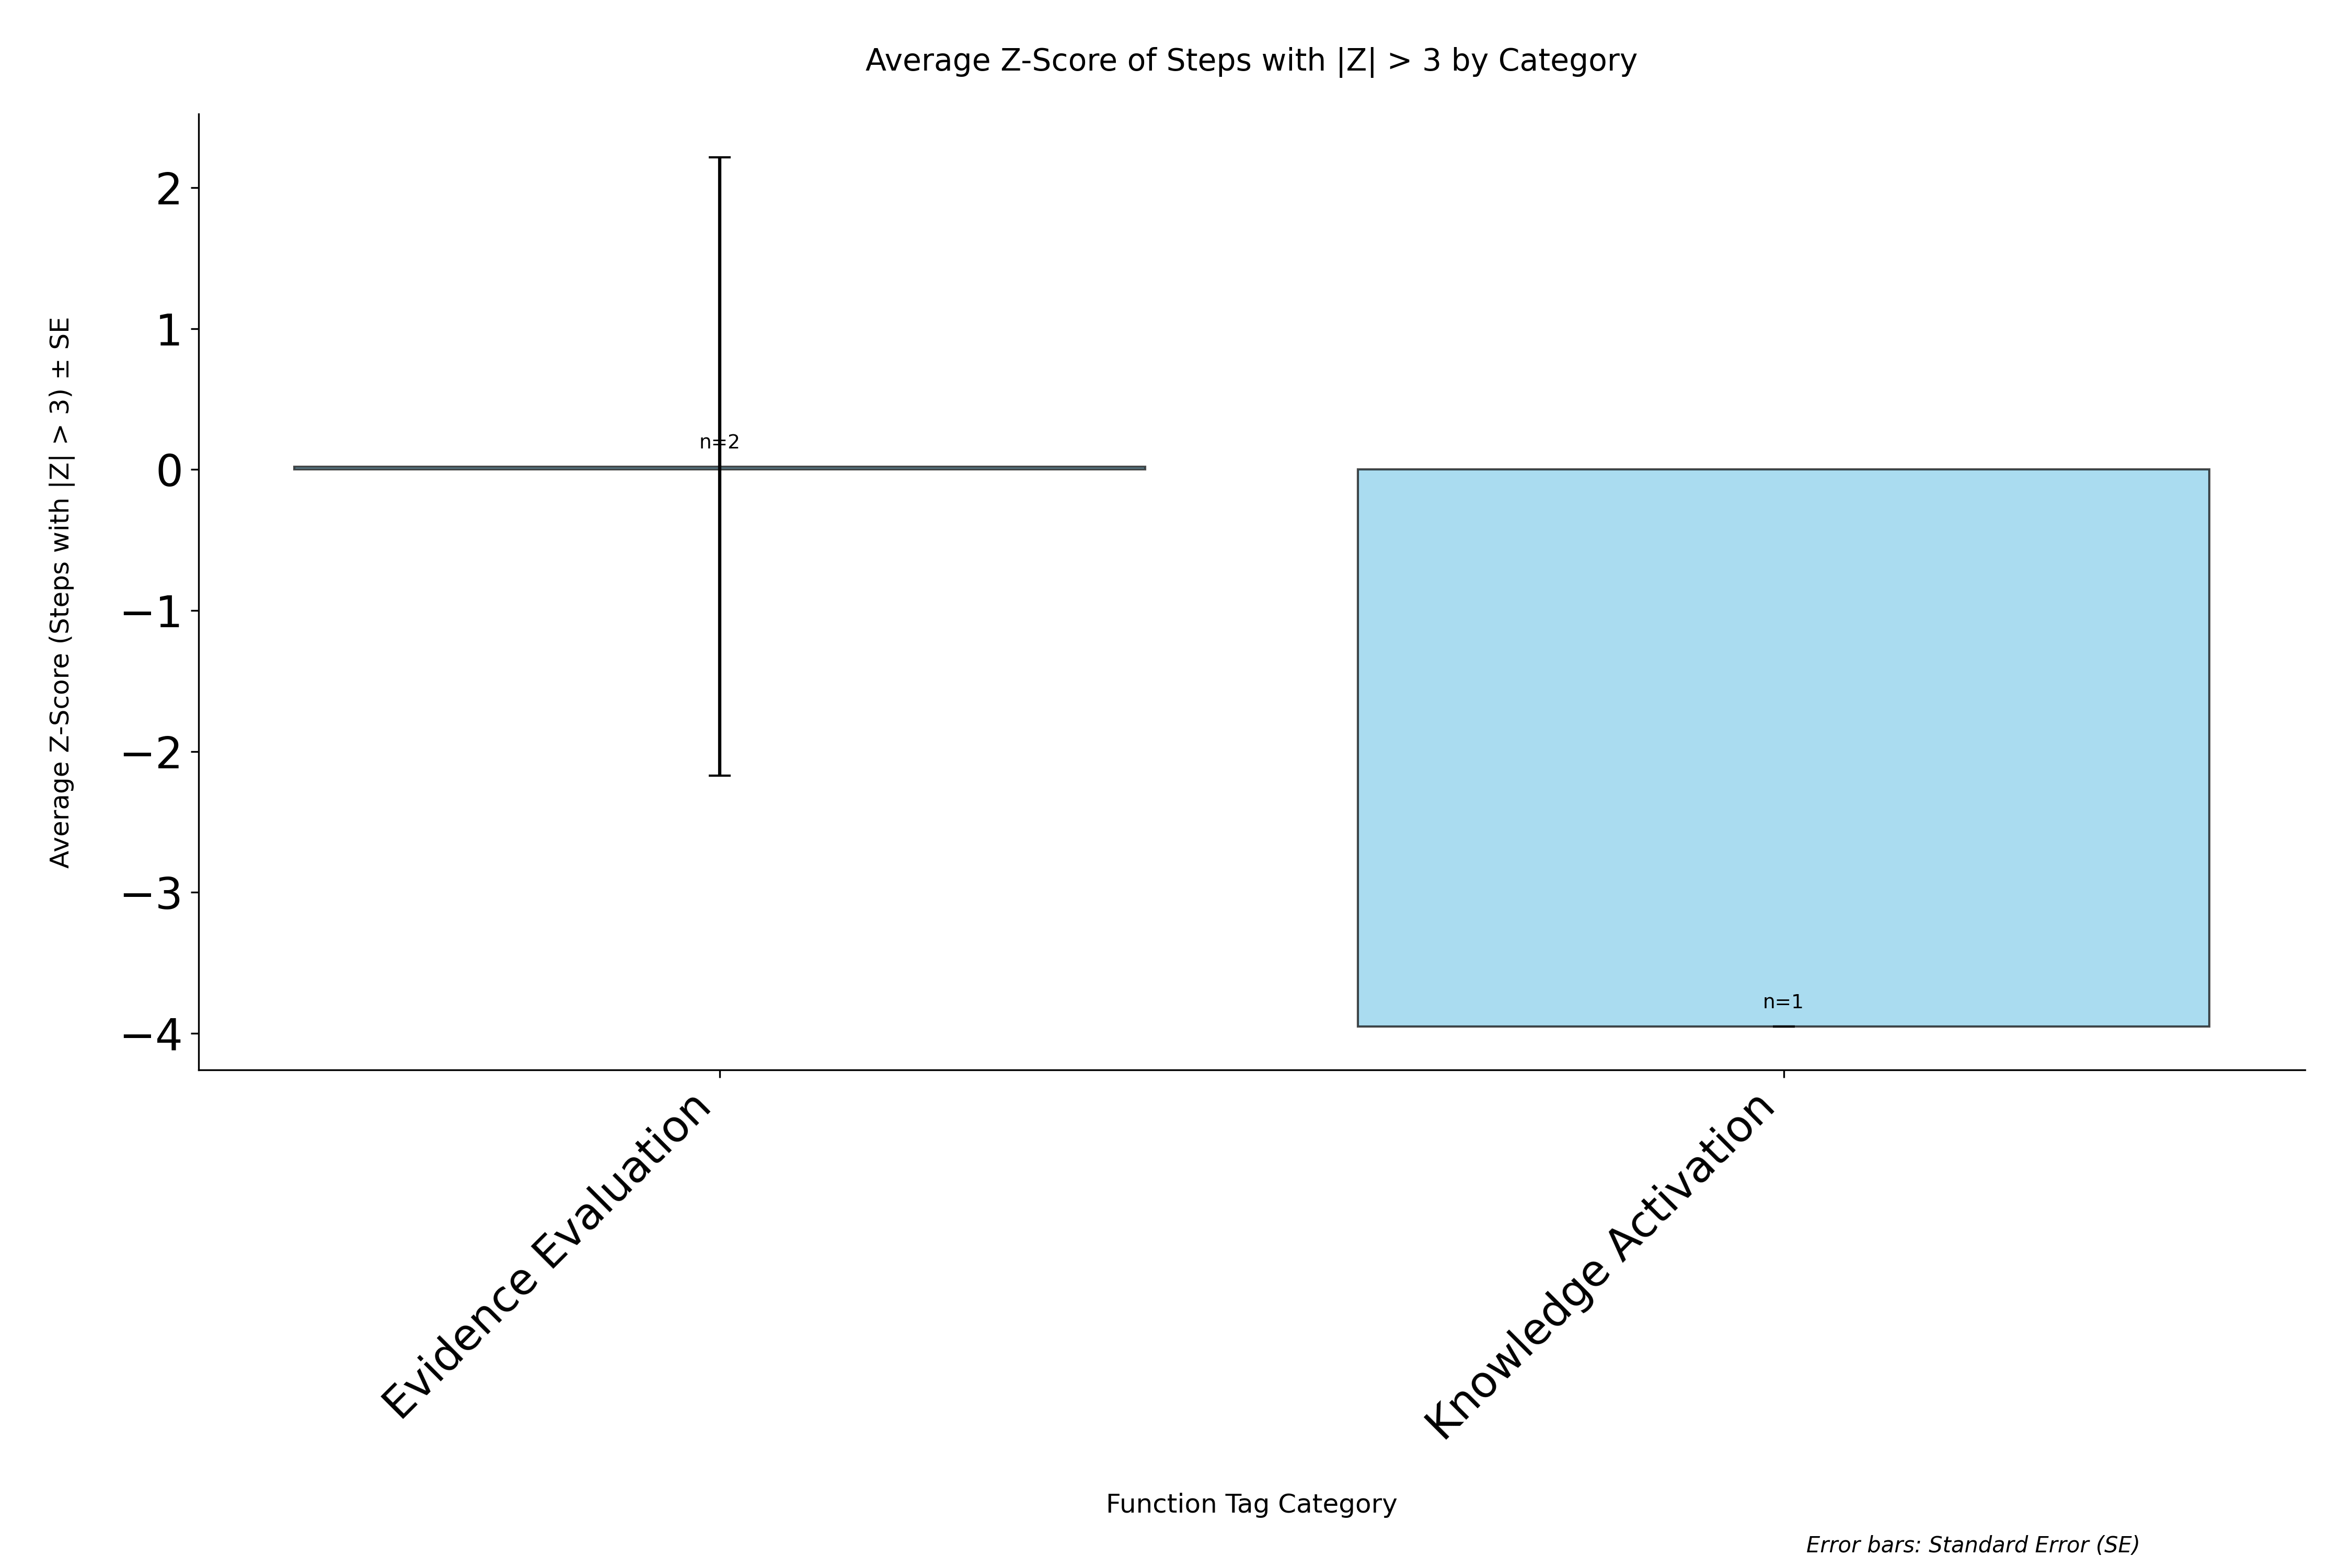

The data file committed next to this chart (first rows):
category, avg_zscore, std_zscore, standard_error, count
Evidence Evaluation, 0.0201, 3.102, 2.194, 2
Knowledge Activation, -3.953, 0.0, 0.0, 1
